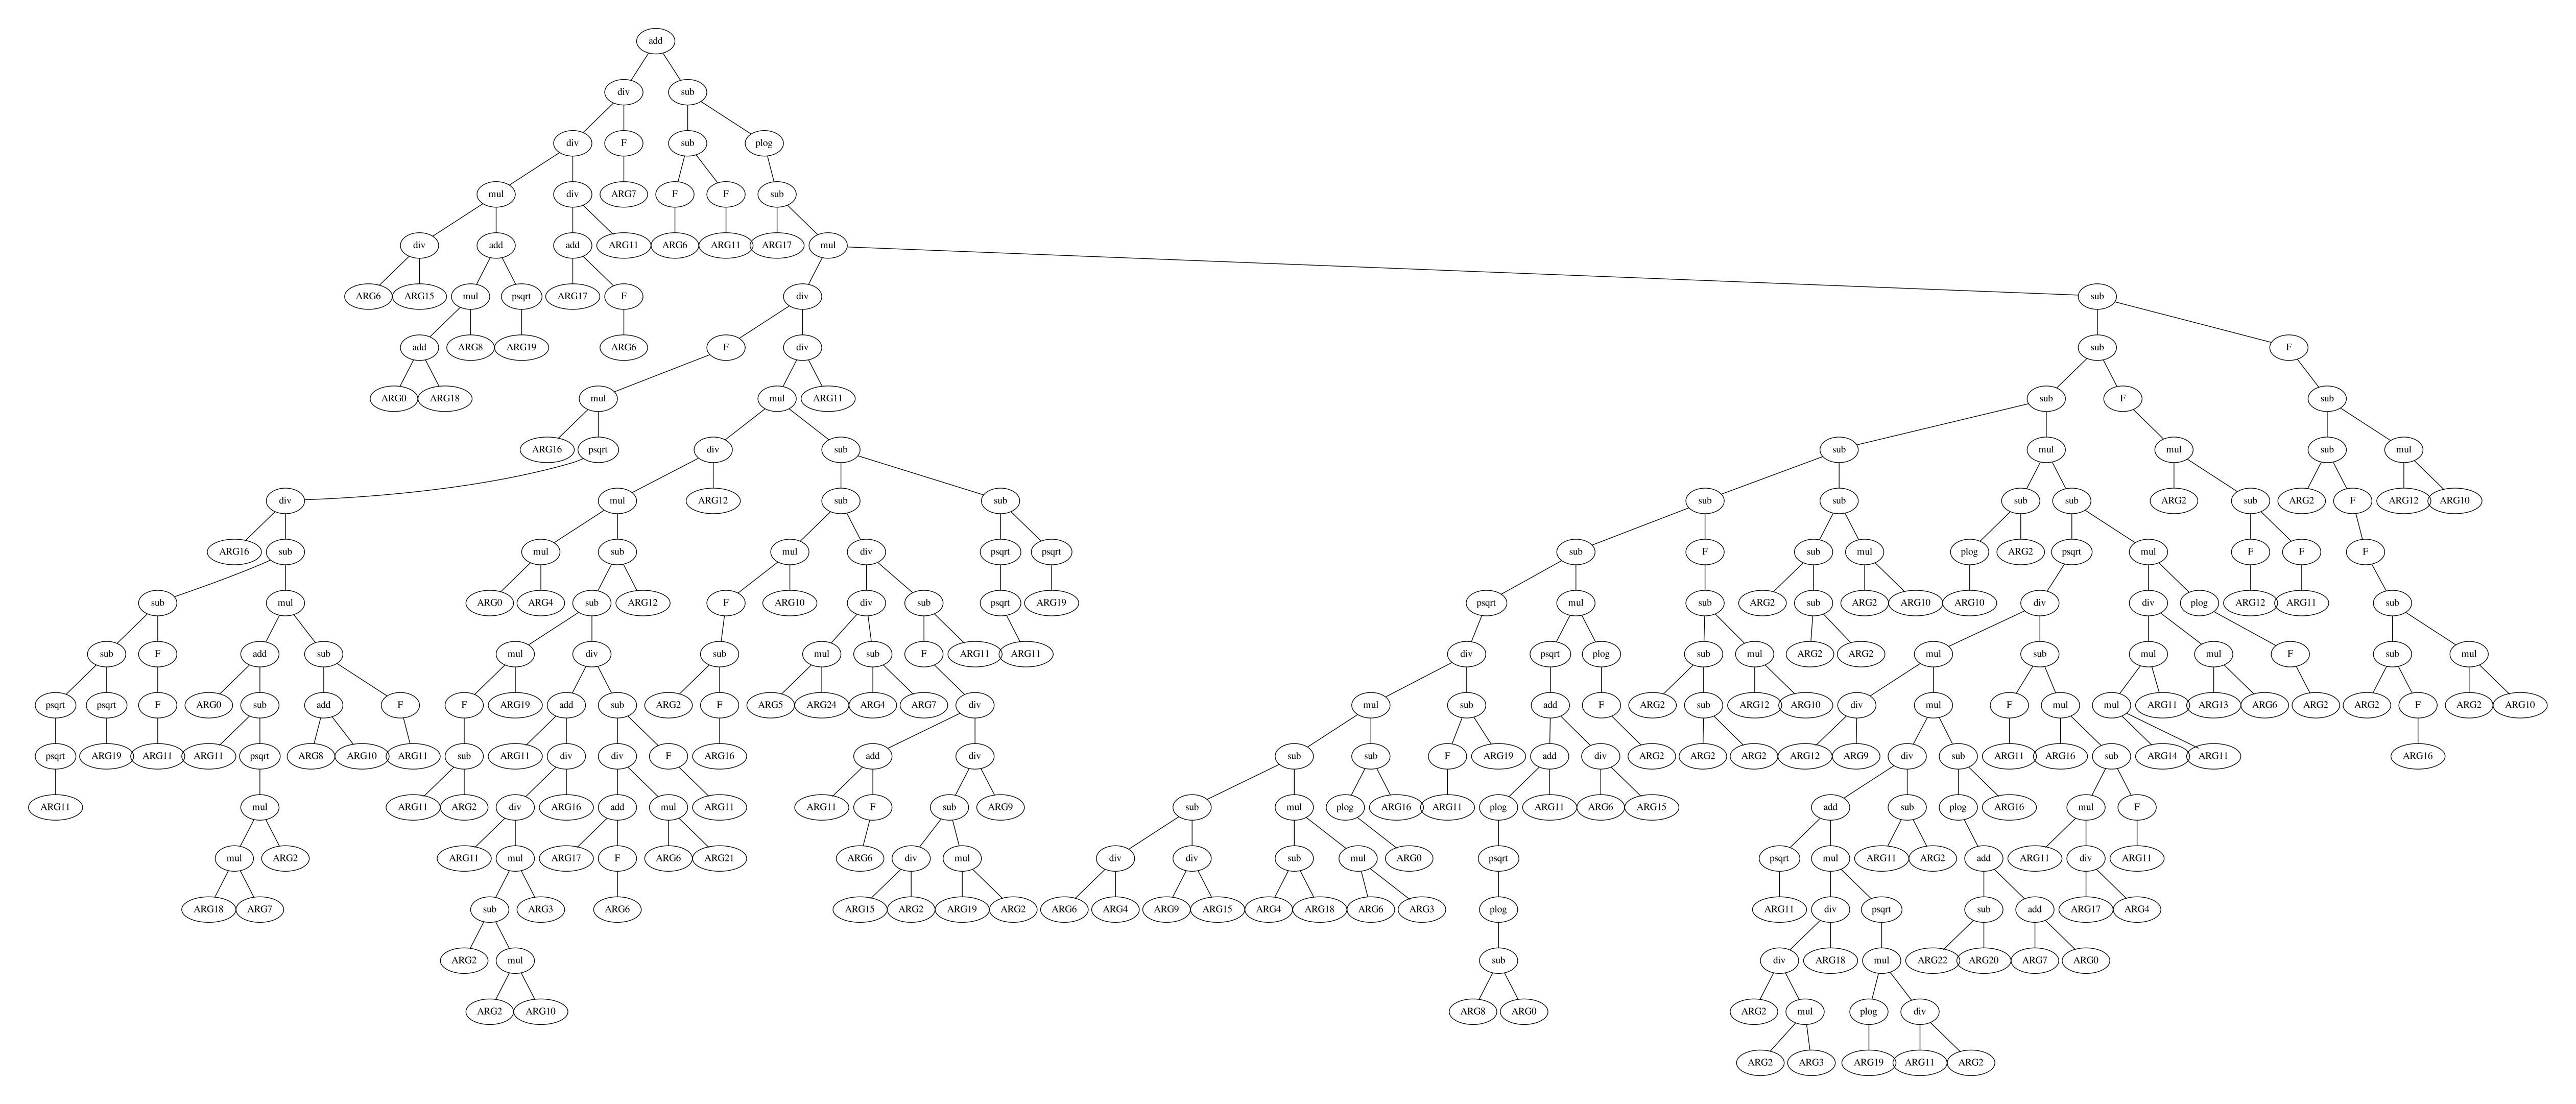

Write the Python code that produced this figure.
import pygraphviz as pgv
from sympy import simplify, expand
from deap import gp
import operator

from fitness_function import get_subtree
from operator_set import*

def sqrt(x):
	return abs(x)**2


def div(left, right):
	try:
		return left / right
	except ZeroDivisionError:
		return 1

def log(x):
	try:
		return math.log(abs(x))
	except:
		return 1

def convertFunct(string):
	ARG0 = 'ARG0'
	ARG1 = 'ARG1'
	ARG2 = 'ARG2'
	ARG3 = 'ARG3'
	ARG4 = 'ARG4'
	ARG5 = 'ARG5'
	ARG6 = 'ARG6'
	ARG7 = 'ARG7'
	ARG8 = 'ARG8'
	ARG9 = 'ARG9'
	ARG10 = 'ARG10'
	ARG11 = 'ARG11'
	ARG12 = 'ARG12'
	ARG13 = 'ARG13'
	ARG14 = 'ARG14'
	ARG15 = 'ARG15'
	ARG16 = 'ARG16'
	ARG17 = 'ARG17'
	ARG18 = 'ARG18'
	ARG19 = 'ARG19'
	ARG20 = 'ARG20'
	ARG21 = 'ARG21'
	ARG22 = 'ARG22'
	ARG23 = 'ARG23'
	ARG24 = 'ARG24'
	ARG25 = 'ARG25'
	ARG26 = 'ARG26'
	ARG27 = 'ARG27'
	ARG28 = 'ARG28'
	ARG29 = 'ARG29'
	ARG30 = 'ARG30'
	ARG31 = 'ARG31'
	ARG32 = 'ARG32'
	ARG33 = 'ARG33'
	ARG34 = 'ARG34'
	ARG35 = 'ARG35'
	ARG36 = 'ARG36'
	ARG37 = 'ARG37'
	ARG38 = 'ARG38'
	ARG39 = 'ARG39'
	ARG40 = 'ARG40'
	ARG41 = 'ARG41'
	ARG42 = 'ARG42'
	ARG43 = 'ARG43'
	ARG44 = 'ARG44'
	ARG45 = 'ARG45'
	ARG46 = 'ARG46'
	ARG47 = 'ARG47'
	ARG48 = 'ARG48'
	ARG49 = 'ARG49'
	ARG50 = 'ARG50'
	ARG51 = 'ARG51'
	ARG52 = 'ARG52'
	ARG53 = 'ARG53'
	ARG54 = 'ARG54'
	ARG55 = 'ARG55'
	ARG56 = 'ARG56'
	ARG57 = 'ARG57'
	ARG58 = 'ARG58'
	ARG59 = 'ARG59'
	ARG60 = 'ARG60'
	ARG61 = 'ARG61'
	ARG62 = 'ARG62'
	ARG63 = 'ARG63'
	ARG64 = 'ARG64'
	ARG65 = 'ARG65'
	ARG66 = 'ARG66'
	ARG67 = 'ARG67'
	ARG68 = 'ARG68'
	ARG69 = 'ARG69'
	ARG70 = 'ARG70'
	ARG71 = 'ARG71'
	ARG72 = 'ARG72'
	ARG73 = 'ARG73'
	ARG74 = 'ARG74'
	ARG75 = 'ARG75'
	return eval(string)

def convertFunct_pretty(string):
	ARG0 = 'x0'
	ARG1 = 'x1'
	ARG2 = 'x2'
	ARG3 = 'x3'
	ARG4 = 'x4'
	ARG5 = 'x5'
	ARG6 = 'x6'
	ARG7 = 'x7'
	ARG8 = 'x8'
	ARG9 = 'x9'
	ARG10 = 'x10'
	ARG11 = 'x11'
	ARG12 = 'x12'
	ARG13 = 'x13'
	ARG14 = 'x14'
	ARG15 = 'x15'
	ARG16 = 'x16'
	ARG17 = 'x17'
	ARG18 = 'x18'
	ARG19 = 'x19'
	ARG20 = 'x20'
	ARG21 = 'x21'
	ARG22 = 'x22'
	ARG23 = 'x23'
	ARG24 = 'x24'
	ARG25 = 'x25'
	ARG26 = 'x26'
	ARG27 = 'x27'
	ARG28 = 'x28'
	ARG29 = 'x29'
	ARG30 = 'x30'
	ARG31 = 'x31'
	ARG32 = 'x32'
	ARG33 = 'x33'
	ARG34 = 'x34'
	ARG35 = 'x35'
	ARG36 = 'x36'
	ARG37 = 'x37'
	ARG38 = 'x38'
	ARG39 = 'x39'
	ARG40 = 'x40'
	ARG41 = 'x41'
	ARG42 = 'x42'
	ARG43 = 'x43'
	ARG44 = 'x44'
	ARG45 = 'x45'
	ARG46 = 'x46'
	ARG47 = 'x47'
	ARG48 = 'x48'
	ARG49 = 'x49'
	ARG50 = 'x50'
	ARG51 = 'x51'
	ARG52 = 'x52'
	ARG53 = 'x53'
	ARG54 = 'x54'
	ARG55 = 'x55'
	ARG56 = 'x56'
	ARG57 = 'x57'
	ARG58 = 'x58'
	ARG59 = 'x59'
	ARG60 = 'x60'
	ARG61 = 'x61'
	ARG62 = 'x62'
	ARG63 = 'x63'
	ARG64 = 'x64'
	ARG65 = 'x65'
	ARG66 = 'x66'
	ARG67 = 'x67'
	ARG68 = 'x68'
	ARG69 = 'x69'
	ARG70 = 'x70'
	ARG71 = 'x71'
	ARG72 = 'x72'
	ARG73 = 'x73'
	ARG74 = 'x74'
	ARG75 = 'x75'
	return eval(string)

def get_equations_simplified(individual):
	string = str(individual)
	ind = [i for i in range(len(string)) if string.startswith('F', i)]
	features = []
	for i in ind:
		subtree = get_subtree(i,string)
		features.append(subtree)
	if len(features) == 0:
		features.append(string)
	eqs = []
	for eq in features:
		temp = expand(simplify(convertFunct(eq)))
		#eqs.append(convertFunct(eqs))
		eqs.append(temp)
	return eqs

def txt_to_individual(file_path, pset):
	file = open(file_path, 'r')
	string = file.read()
	file.close()

	string.replace('div', 'pdiv')
	string.replace('sqrt', 'psqrt')
	string.replace('log', 'plog')
	expr = gp.genFull(pset, min_=1, max_=3)
	tree = gp.PrimitiveTree(expr)
	individual = tree.from_string(string, pset)
	return individual

def individual_pdf(file_path, individual, pset):
	nodes, edges, labels = gp.graph(individual)
	g = pgv.AGraph()
	g.add_nodes_from(nodes)
	g.add_edges_from(edges)
	g.layout(prog='dot')
	for i in nodes:
		n = g.get_node(i)
		n.attr['label'] = labels[i]
	g.draw(file_path + '.pdf')
	return

def init_pset(n_att):
	pset = gp.PrimitiveSet("MAIN", n_att)
	pset.addPrimitive(operator.add, 2)
	pset.addPrimitive(operator.sub, 2)
	pset.addPrimitive(operator.mul, 2)
	pset.addPrimitive(plog, 1)
	pset.addPrimitive(psqrt, 1)
	pset.addPrimitive(F, 1)
	pset.addPrimitive(pdiv, 2)
	pset.addPrimitive(div, 2)
	return pset
